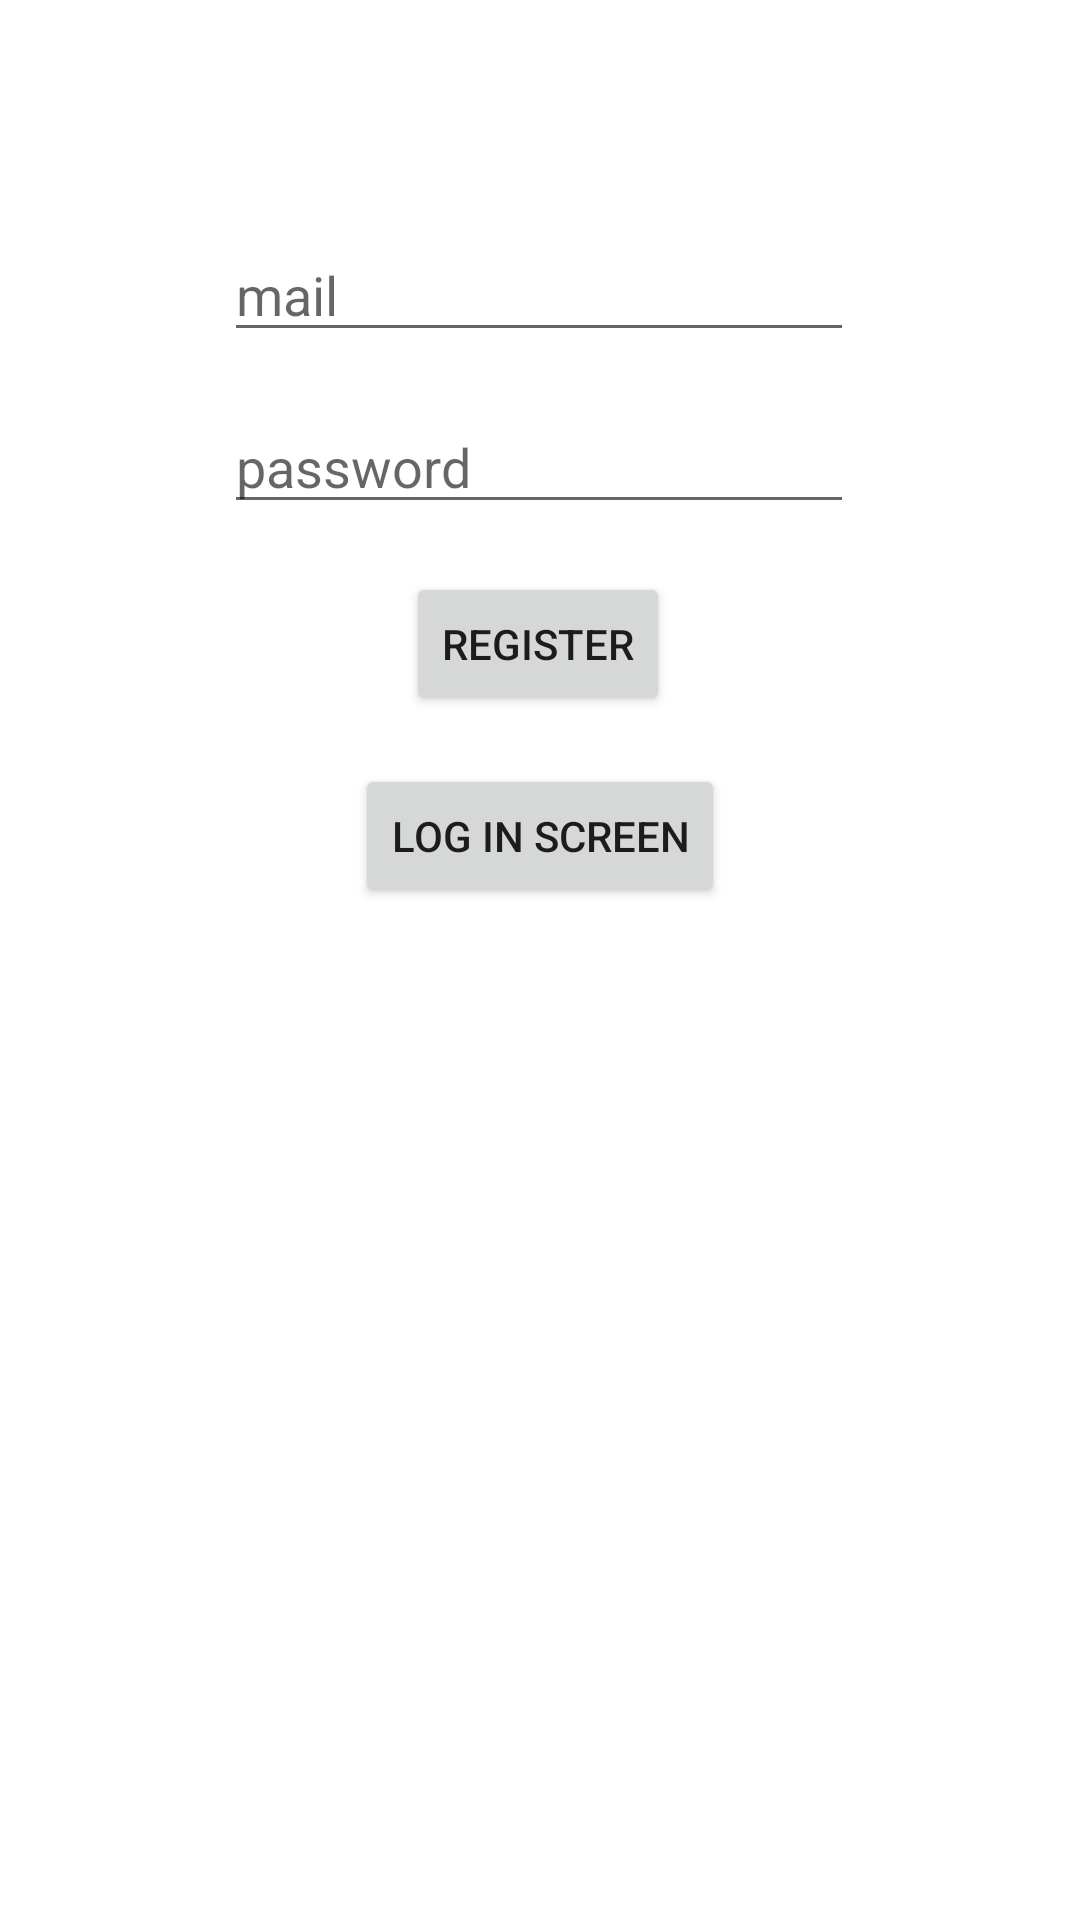

Android layout source for this screen:
<!-- AndroidManifest.xml: application theme Theme.FirebaseLogIn -->
<!-- res/layout/activity_main.xml -->
<?xml version="1.0" encoding="utf-8"?>
<androidx.constraintlayout.widget.ConstraintLayout xmlns:android="http://schemas.android.com/apk/res/android"
    xmlns:app="http://schemas.android.com/apk/res-auto"
    xmlns:tools="http://schemas.android.com/tools"
    android:layout_width="match_parent"
    android:layout_height="match_parent"
    tools:context=".MainActivity">

    <EditText
        android:id="@+id/etMail"
        android:layout_width="wrap_content"
        android:layout_height="wrap_content"
        android:layout_marginTop="76dp"
        android:ems="10"
        android:hint="mail"
        android:inputType="textPersonName"
        app:layout_constraintEnd_toEndOf="parent"
        app:layout_constraintHorizontal_bias="0.497"
        app:layout_constraintStart_toStartOf="parent"
        app:layout_constraintTop_toTopOf="parent" />

    <Button
        android:id="@+id/btnSubmit"
        android:layout_width="wrap_content"
        android:layout_height="wrap_content"
        android:layout_marginTop="16dp"
        android:text="Register"
        app:layout_constraintEnd_toEndOf="parent"
        app:layout_constraintHorizontal_bias="0.498"
        app:layout_constraintStart_toStartOf="parent"
        app:layout_constraintTop_toBottomOf="@+id/etPassword" />

    <Button
        android:id="@+id/btnLoginScreen"
        android:layout_width="wrap_content"
        android:layout_height="wrap_content"
        android:layout_marginTop="16dp"
        android:text="Log in screen"
        app:layout_constraintEnd_toEndOf="parent"
        app:layout_constraintHorizontal_bias="0.5"
        app:layout_constraintStart_toStartOf="parent"
        app:layout_constraintTop_toBottomOf="@+id/btnSubmit" />

    <EditText
        android:id="@+id/etPassword"
        android:layout_width="wrap_content"
        android:layout_height="wrap_content"
        android:layout_marginTop="16dp"
        android:ems="10"
        android:hint="password"
        android:inputType="textPassword"
        app:layout_constraintEnd_toEndOf="parent"
        app:layout_constraintHorizontal_bias="0.497"
        app:layout_constraintStart_toStartOf="parent"
        app:layout_constraintTop_toBottomOf="@+id/etMail" />

</androidx.constraintlayout.widget.ConstraintLayout>
<!-- resources referenced by this layout -->
<resources>
  <style name="Theme.FirebaseLogIn" parent="Theme.MaterialComponents.DayNight.DarkActionBar">
          
          <item name="colorPrimary">@color/purple_500</item>
          <item name="colorPrimaryVariant">@color/purple_700</item>
          <item name="colorOnPrimary">@color/white</item>
          
          <item name="colorSecondary">@color/teal_200</item>
          <item name="colorSecondaryVariant">@color/teal_700</item>
          <item name="colorOnSecondary">@color/black</item>
          
          <item name="android:statusBarColor">?attr/colorPrimaryVariant</item>
          
      </style>
  <!-- not gathered from this repository: default colours our renderer supplied (Android Studio template values) -->
  <color name="purple_500">#FF6200EE</color>
  <color name="purple_700">#FF3700B3</color>
  <color name="teal_200">#FF03DAC5</color>
  <color name="teal_700">#FF018786</color>
  <color name="black">#FF000000</color>
  <color name="white">#FFFFFFFF</color>
</resources>
